Run: headless pygame with SDL's dummy video driver; simulated clock (each Clock.tick advances the game by its frame time, no real sleeping); random seed 0; keys injected as events and as key.get_pressed() state; no mouse input.
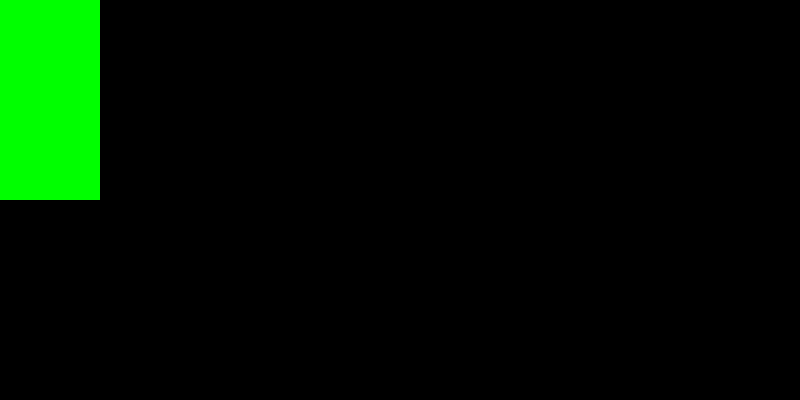
Frame 1 of 4 · flips 1–60 · no input
Frame 2 of 4 · flips 61–180 · tapped SPACE, RETURN · held RIGHT (→), D · screen unchanged from frame 1, image omitted
Frame 3 of 4 · flips 181–300 · held DOWN (↓), S · screen unchanged from frame 2, image omitted
Frame 4 of 4 · flips 301–420 · held LEFT (←), A, UP (↑), W · screen unchanged from frame 3, image omitted

The pygame program that drew these frames:

#importing
import pygame
from sys import exit

pygame.init()
#display surface
screen = pygame.display.set_mode((800,400))
#the title 
pygame.display.set_caption('Runner')
#for setting max frame rate
clock = pygame.time.Clock()

test_surface = pygame.Surface((100,200))
test_surface.fill('Green')

while True:
    #to close window or else it's stuck
    for event in pygame.event.get():
        if event.type == pygame.QUIT:
            pygame.quit()
            exit()


    screen.blit(test_surface,(0,0))

    #to draw all elements
    #update everything
    pygame.display.update()
    #setting max frame rate
    clock.tick(60)
